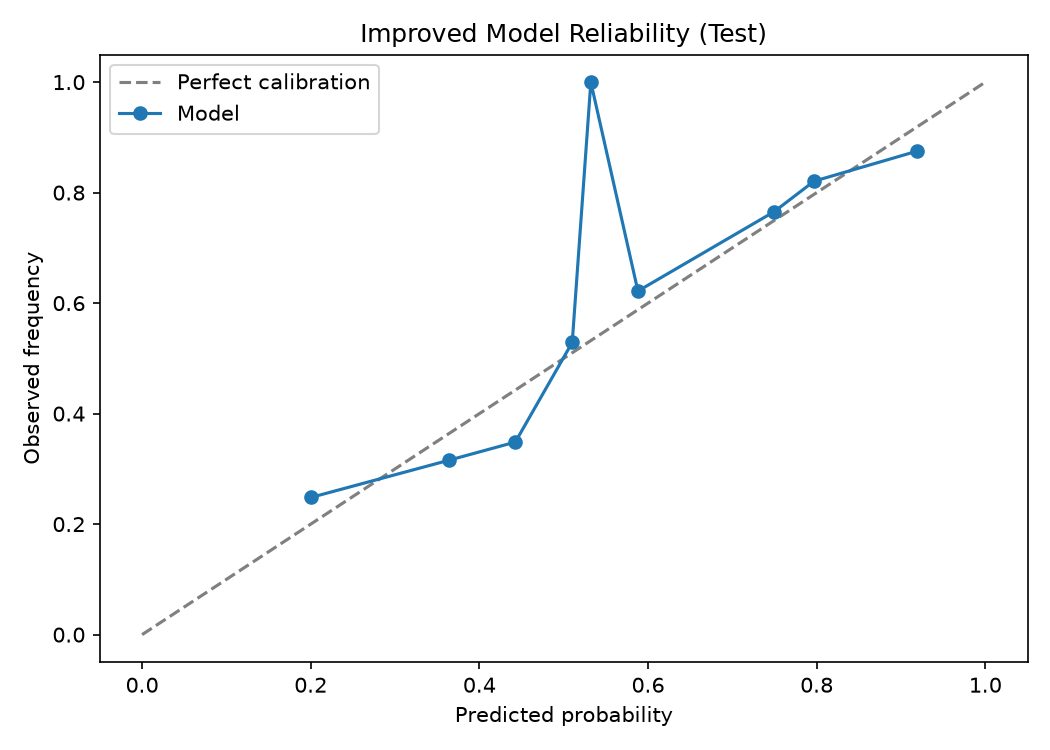

Data behind this chart, as committed beside it:
mean_pred_prob, observed_win_rate
0.2003, 0.2483
0.3643, 0.3158
0.4426, 0.3485
0.5101, 0.5289
0.5322, 1.0
0.588, 0.6218
0.7497, 0.7656
0.7969, 0.8207
0.9189, 0.875
